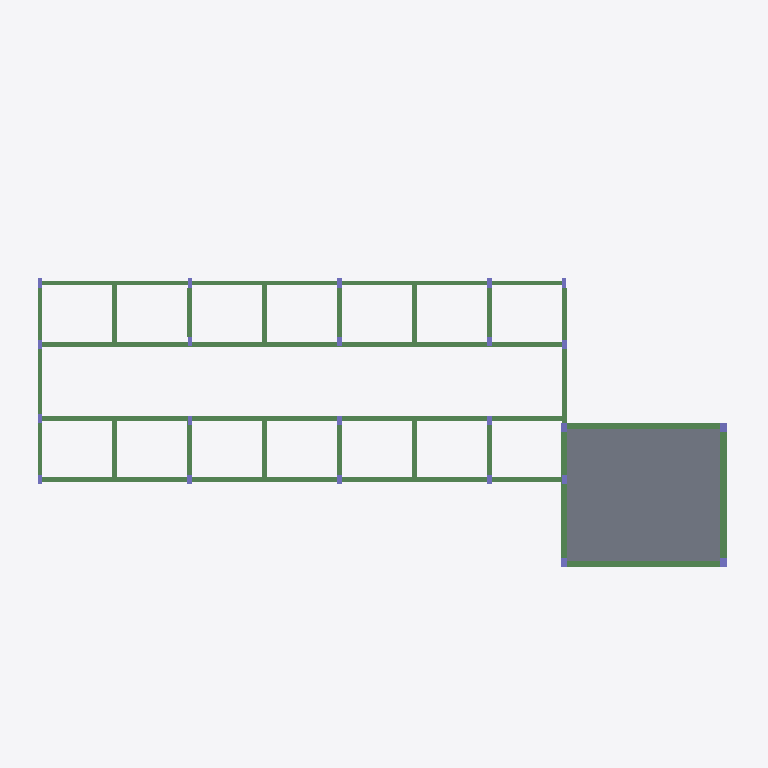
Plan cut of the same IFC building model at storey 'Telhado Canil e Laje Deposito' (level 3.00 m, cut at 4.40 m), seen from above with north up, elements coloured by IFC class: 39 beams (green), 23 columns (violet), 1 slab (grey). Cut surfaces are drawn darker.
Extent 23.2 m × 12.8 m × 6.0 m (x, y, z). Storeys (4): Térreo at 0.00 m; Muro at 2.00 m; Telhado Canil e Laje Deposito at 3.00 m; Telhado - Deposito at 5.00 m. Elements (230): 106 IfcBeam, 91 IfcColumn, 32 IfcFooting, 1 IfcSlab.

HEADER;
FILE_DESCRIPTION(('IFC4'),'2;1');
FILE_NAME('','2026-11-06T23:00:41',(''),('',''),'','IfcPlusPlus','');
FILE_SCHEMA(('IFC4'));
ENDSEC;
DATA;
#21=IFCPROJECT('3G6Fx7fU5FwBJFrirz8MHc',#26,'',$,$,$,$,(#20),#15);
#33=IFCSITE('3Jed4x4TH37gEEfArw5Xhs',#26,$,$,$,#32,$,$,$,$,$,$,$,$);
#38=IFCBUILDING('130kYmj1z5ehMdEmrrawAI',#26,$,$,$,#37,$,$,$,$,$,$);
#334=IFCBUILDINGSTOREY('1zpdTfMfTFdQnPXuaATgGJ',#26,'Térreo',$,$,#333,$,'Térreo',.ELEMENT.,-0.0);
#6392=IFCBUILDINGSTOREY('2lLfVQNM99eBurM9En8wM3',#26,'Muro',$,$,#6391,$,'Muro',.ELEMENT.,200.0);
#7838=IFCBUILDINGSTOREY('3Y_4Qe6nzF$vmPxdUpqkyZ',#26,'Telhado Canil e Laje Deposito',$,$,#7837,$,'Telhado Canil e Laje Deposito',.ELEMENT.,300.0);
#9969=IFCBUILDINGSTOREY('0c0clLaqDEQf3BsY3LZUhG',#26,'Telhado - Deposito',$,$,#9968,$,'Telhado - Deposito',.ELEMENT.,500.0);
#9932=IFCSLAB('20NmRVsYeHyQkMq3oTx4UI',#26,'L1',$,$,#9931,#9945,$,.FLOOR.);
#8263=IFCBEAM('0FMyWOsYeHyQkMq3oTx4UI',#26,'VL104',$,$,#8262,#8276,$,$);
#9138=IFCBEAM('0FMyWHsYeHyQkMq3oTx4UI',#26,'VL122',$,$,#9137,#9151,$,$);
#7983=IFCBEAM('0FMySasYeHyQkMq3oTx4UI',#26,'VL102',$,$,#7982,#7996,$,$);
#8018=IFCBEAM('0FMySfsYeHyQkMq3oTx4UI',#26,'VL102',$,$,#8017,#8031,$,$);
#8053=IFCBEAM('0FMySksYeHyQkMq3oTx4UI',#26,'VL102',$,$,#8052,#8066,$,$);
#8228=IFCBEAM('0FMyRbsYeHyQkMq3oTx4UI',#26,'VL103',$,$,#8227,#8241,$,$);
#8368=IFCBEAM('0FMyXLsYeHyQkMq3oTx4UI',#26,'VL105',$,$,#8367,#8381,$,$);
#8403=IFCBEAM('0FMyXBsYeHyQkMq3oTx4UI',#26,'VL105',$,$,#8402,#8416,$,$);
#8123=IFCBEAM('0FMyRgsYeHyQkMq3oTx4UI',#26,'VL103',$,$,#8122,#8136,$,$);
#8333=IFCBEAM('0FMyXVsYeHyQkMq3oTx4UI',#26,'VL105',$,$,#8332,#8346,$,$);
#8158=IFCBEAM('0FMyRlsYeHyQkMq3oTx4UI',#26,'VL103',$,$,#8157,#8171,$,$);
#10009=IFCBEAM('3vWBKosYiHyQkMq3oTx4UI',#26,'VL2',$,$,#10008,#10022,$,$);
#7948=IFCBEAM('0FMyUYsYeHyQkMq3oTx4UI',#26,'VL101',$,$,#7947,#7961,$,$);
#7878=IFCBEAM('0FMyUssYeHyQkMq3oTx4UI',#26,'VL101',$,$,#7877,#7891,$,$);
#7913=IFCBEAM('0FMyUisYeHyQkMq3oTx4UI',#26,'VL101',$,$,#7912,#7926,$,$);
#8998=IFCBEAM('0FMyW3sYeHyQkMq3oTx4UI',#26,'VL120',$,$,#8997,#9011,$,$);
#9068=IFCBEAM('0vbzIZsYeHyQkMq3oTx4UI',#26,'VL121',$,$,#9067,#9081,$,$);
#8193=IFCBEAM('0FMyRqsYeHyQkMq3oTx4UI',#26,'VL103',$,$,#8192,#8206,$,$);
#8088=IFCBEAM('0FMySpsYeHyQkMq3oTx4UI',#26,'VL102',$,$,#8087,#8101,$,$);
#8298=IFCBEAM('0FMyXfsYeHyQkMq3oTx4UI',#26,'VL105',$,$,#8297,#8311,$,$);
#8438=IFCBEAM('0FMyWAsYeHyQkMq3oTx4UI',#26,'VL106',$,$,#8437,#8451,$,$);
#8613=IFCBEAM('0vbxcRsYeHyQkMq3oTx4UI',#26,'VL109',$,$,#8612,#8626,$,$);
#8858=IFCBEAM('0RhHMVsYeHyQkMq3oTx4UI',#26,'VL116',$,$,#8857,#8871,$,$);
#8753=IFCBEAM('0vbyAtsYeHyQkMq3oTx4UI',#26,'VL113',$,$,#8752,#8766,$,$);
#8893=IFCBEAM('0vbykNsYeHyQkMq3oTx4UI',#26,'VL117',$,$,#8892,#8906,$,$);
#8718=IFCBEAM('0RhGl9sYeHyQkMq3oTx4UI',#26,'VL112',$,$,#8717,#8731,$,$);
#7843=IFCBEAM('0FMyV0sYeHyQkMq3oTx4UI',#26,'VL101',$,$,#7842,#7856,$,$);
#8578=IFCBEAM('0RhG6xsYeHyQkMq3oTx4UI',#26,'VL108',$,$,#8577,#8591,$,$);
#8473=IFCBEAM('10vLA7sYeHyQkMq3oTx4UI',#26,'VL107',$,$,#8472,#8486,$,$);
#9033=IFCBEAM('0FMyWcsYeHyQkMq3oTx4UI',#26,'VL120',$,$,#9032,#9046,$,$);
#9103=IFCBEAM('0vbzIfsYeHyQkMq3oTx4UI',#26,'VL121',$,$,#9102,#9116,$,$);
#8648=IFCBEAM('0RhGQysYeHyQkMq3oTx4UI',#26,'VL110',$,$,#8647,#8661,$,$);
#8788=IFCBEAM('0RhH2isYeHyQkMq3oTx4UI',#26,'VL114',$,$,#8787,#8801,$,$);
#8928=IFCBEAM('0RhHfasYeHyQkMq3oTx4UI',#26,'VL118',$,$,#8927,#8941,$,$);
#8683=IFCBEAM('0vbxufsYeHyQkMq3oTx4UI',#26,'VL111',$,$,#8682,#8696,$,$);
#8823=IFCBEAM('0vbySdsYeHyQkMq3oTx4UI',#26,'VL115',$,$,#8822,#8836,$,$);
#8963=IFCBEAM('0vbz15sYeHyQkMq3oTx4UI',#26,'VL119',$,$,#8962,#8976,$,$);
#8543=IFCBEAM('10vLAAsYeHyQkMq3oTx4UI',#26,'VL107',$,$,#8542,#8556,$,$);
#8508=IFCBEAM('10vLA4sYeHyQkMq3oTx4UI',#26,'VL107',$,$,#8507,#8521,$,$);
#10110=IFCCOLUMN('3Yy7SMsYeHyQkMq3oTx4UI',#26,'P26',$,$,#10109,#10121,$,$);
#10143=IFCCOLUMN('3Yy7SKsYeHyQkMq3oTx4UI',#26,'P32',$,$,#10142,#10154,$,$);
#10077=IFCCOLUMN('3Yy7SOsYeHyQkMq3oTx4UI',#26,'P25',$,$,#10076,#10088,$,$);
#10044=IFCCOLUMN('3Yy7SIsYeHyQkMq3oTx4UI',#26,'P10',$,$,#10043,#10055,$,$);
#9272=IFCCOLUMN('0FMyQXsYeHyQkMq3oTx4UI',#26,'P13',$,$,#9271,#9283,$,$);
#9305=IFCCOLUMN('0FMyQZsYeHyQkMq3oTx4UI',#26,'P14',$,$,#9304,#9316,$,$);
#9470=IFCCOLUMN('0FMyQ7sYeHyQkMq3oTx4UI',#26,'P19',$,$,#9469,#9481,$,$);
#9437=IFCCOLUMN('0FMyQ5sYeHyQkMq3oTx4UI',#26,'P18',$,$,#9436,#9448,$,$);
#9503=IFCCOLUMN('0FMyQ9sYeHyQkMq3oTx4UI',#26,'P20',$,$,#9502,#9514,$,$);
#9602=IFCCOLUMN('0FMyPzsYeHyQkMq3oTx4UI',#26,'P23',$,$,#9601,#9613,$,$);
#9635=IFCCOLUMN('0FMyP$sYeHyQkMq3oTx4UI',#26,'P24',$,$,#9634,#9646,$,$);
#9767=IFCCOLUMN('0FMyQPsYeHyQkMq3oTx4UI',#26,'P28',$,$,#9766,#9778,$,$);
#9800=IFCCOLUMN('0FMyQRsYeHyQkMq3oTx4UI',#26,'P29',$,$,#9799,#9811,$,$);
#9833=IFCCOLUMN('0FMyQTsYeHyQkMq3oTx4UI',#26,'P30',$,$,#9832,#9844,$,$);
#9866=IFCCOLUMN('0FMyQfsYeHyQkMq3oTx4UI',#26,'P31',$,$,#9865,#9877,$,$);
#9206=IFCCOLUMN('0FMyQdsYeHyQkMq3oTx4UI',#26,'P11',$,$,#9205,#9217,$,$);
#9239=IFCCOLUMN('0FMyQVsYeHyQkMq3oTx4UI',#26,'P12',$,$,#9238,#9250,$,$);
#9338=IFCCOLUMN('0FMyQbsYeHyQkMq3oTx4UI',#26,'P15',$,$,#9337,#9349,$,$);
#9404=IFCCOLUMN('0FMyQ3sYeHyQkMq3oTx4UI',#26,'P17',$,$,#9403,#9415,$,$);
#9371=IFCCOLUMN('0FMyQ1sYeHyQkMq3oTx4UI',#26,'P16',$,$,#9370,#9382,$,$);
#9536=IFCCOLUMN('0FMyPhsYeHyQkMq3oTx4UI',#26,'P21',$,$,#9535,#9547,$,$);
#9569=IFCCOLUMN('0FMyPxsYeHyQkMq3oTx4UI',#26,'P22',$,$,#9568,#9580,$,$);
#9734=IFCCOLUMN('0FMyQNsYeHyQkMq3oTx4UI',#26,'P27',$,$,#9733,#9745,$,$);
ENDSEC;
